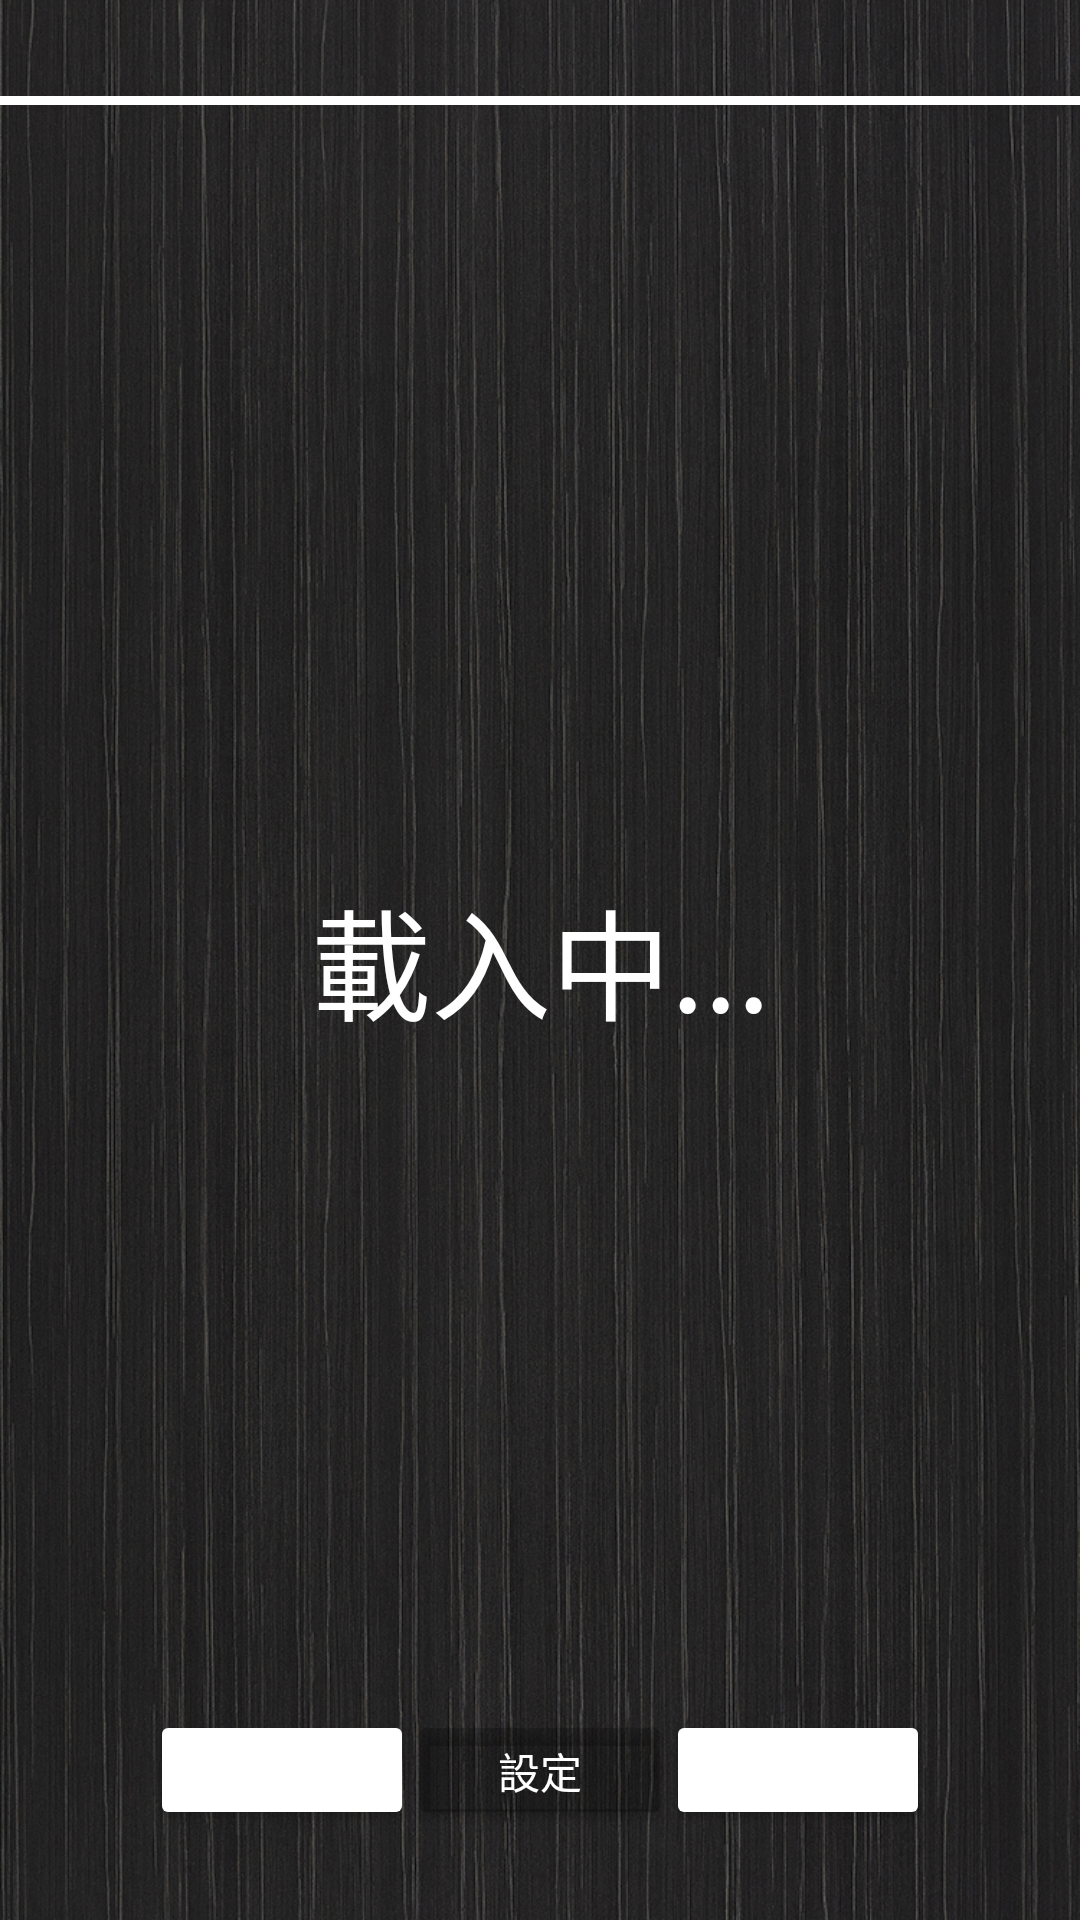

Layout XML and referenced resources for this Android screen:
<!-- AndroidManifest.xml: application theme Theme.NovelReader -->
<!-- res/layout/activity_reader.xml -->
<?xml version="1.0" encoding="utf-8"?>
<androidx.constraintlayout.widget.ConstraintLayout
    xmlns:android="http://schemas.android.com/apk/res/android"
    xmlns:app="http://schemas.android.com/apk/res-auto"
    xmlns:tools="http://schemas.android.com/tools"
    android:id="@+id/main"
    android:layout_width="match_parent"
    android:layout_height="match_parent"
    tools:context=".ReaderActivity"
    android:background="@drawable/background">

    <ScrollView
        android:id="@+id/ReaderScrollView"
        android:layout_width="match_parent"
        android:layout_height="match_parent"
        app:layout_constraintTop_toTopOf="parent"
        android:layout_marginBottom="80dp">

        <LinearLayout
            android:layout_width="match_parent"
            android:layout_height="wrap_content"
            android:orientation="vertical">

            <TextView
                android:id="@+id/bookTitle"
                android:layout_width="match_parent"
                android:layout_height="wrap_content"
                android:gravity="center"
                android:textSize="20dp"
                android:textColor="@color/white"
                />

            <View
                android:id="@+id/topline"
                android:layout_width="match_parent"
                android:layout_height="3dp"
                android:background="@color/white"
                android:layout_marginTop="5dp"/>

            <TextView
                android:id="@+id/chapterContext"
                android:layout_width="match_parent"
                android:layout_height="wrap_content"
                android:textColor="@android:color/darker_gray"
                android:textSize="15dp"
                android:paddingLeft="5dp"
                />

        </LinearLayout>

    </ScrollView>

    <TextView
        android:id="@+id/loading"
        android:layout_width="match_parent"
        android:layout_height="match_parent"
        android:text="載入中..."
        android:textColor="@color/white"
        android:textSize="40dp"
        android:gravity="center"
        android:layout_marginBottom="90dp"
        android:layout_marginTop="90dp"/>

    <androidx.constraintlayout.widget.ConstraintLayout
        android:layout_width="match_parent"
        android:layout_height="40dp"
        android:layout_marginBottom="30dp"
        app:layout_constraintBottom_toBottomOf="parent">

        <Button
            android:id="@+id/prevButton"
            android:layout_width="wrap_content"
            android:layout_height="wrap_content"
            android:text="上一篇"
            android:textColor="@color/white"
            android:textSize="13dp"
            android:backgroundTint="@color/light_blue_600"
            app:cornerRadius="0dp"
            app:layout_constraintLeft_toLeftOf="parent"
            app:layout_constraintTop_toTopOf="parent"
            android:layout_marginLeft="50dp"
            />

        <Button
            android:id="@+id/nextButton"
            android:layout_width="wrap_content"
            android:layout_height="wrap_content"
            android:text="下一篇"
            android:textColor="@color/white"
            android:textSize="13dp"
            android:backgroundTint="@color/light_blue_600"
            app:layout_constraintRight_toRightOf="parent"
            app:layout_constraintTop_toTopOf="parent"
            app:cornerRadius="0dp"
            android:layout_marginRight="50dp"
            />

        <Button
            android:id="@+id/settingButton"
            android:layout_width="wrap_content"
            android:layout_height="wrap_content"

            android:text="設定"
            android:textColor="@color/white"
            android:backgroundTint="@color/cardview_shadow_start_color"
            app:cornerRadius="0dp"
            app:layout_constraintEnd_toStartOf="@+id/nextButton"
            app:layout_constraintStart_toEndOf="@id/prevButton"
            app:layout_constraintTop_toTopOf="@id/prevButton"
            />

    </androidx.constraintlayout.widget.ConstraintLayout>

</androidx.constraintlayout.widget.ConstraintLayout>
<!-- resources referenced by this layout -->
<resources>
  <!-- drawable background: jpg bitmap (drawable, 755403 bytes) -->
  <style name="Theme.NovelReader" parent="Base.Theme.NovelReader" />
  <style name="Base.Theme.NovelReader" parent="Theme.Material3.DayNight.NoActionBar">
          
          
      </style>
  <!-- not gathered from this repository: default colours our renderer supplied (Android Studio template values) -->
  <color name="white">#FFFFFFFF</color>
</resources>
